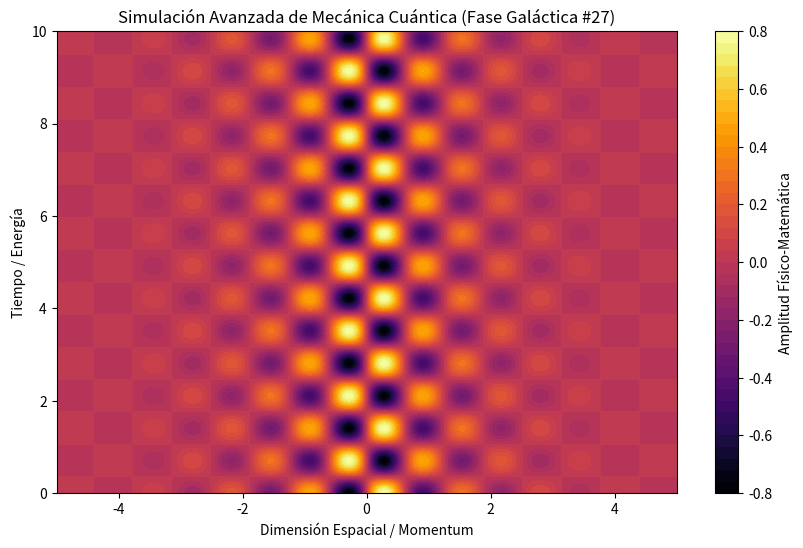

Reproduce this figure in Python.
%matplotlib inline
# Simulación Galáctica: Mecánica Cuántica - Variante 27
import numpy as np
import matplotlib.pyplot as plt

# Parámetros Físicos Aleatorios
param_1 = 4.992
param_2 = 4.469
param_3 = 0.79

t = np.linspace(0, 10, 500)
x = np.linspace(-5, 5, 500)
X, T = np.meshgrid(x, t)

# Ecuación Base (Avanzada)
Z = np.sin(X * param_1) * np.cos(T * param_2) * np.exp(-np.abs(X) * param_3)

plt.figure(figsize=(10, 6))
plt.contourf(X, T, Z, 50, cmap='inferno')
plt.colorbar(label='Amplitud Físico-Matemática')
plt.title(r'Simulación Avanzada de Mecánica Cuántica (Fase Galáctica #27)')
plt.xlabel('Dimensión Espacial / Momentum')
plt.ylabel('Tiempo / Energía')
plt.show()
